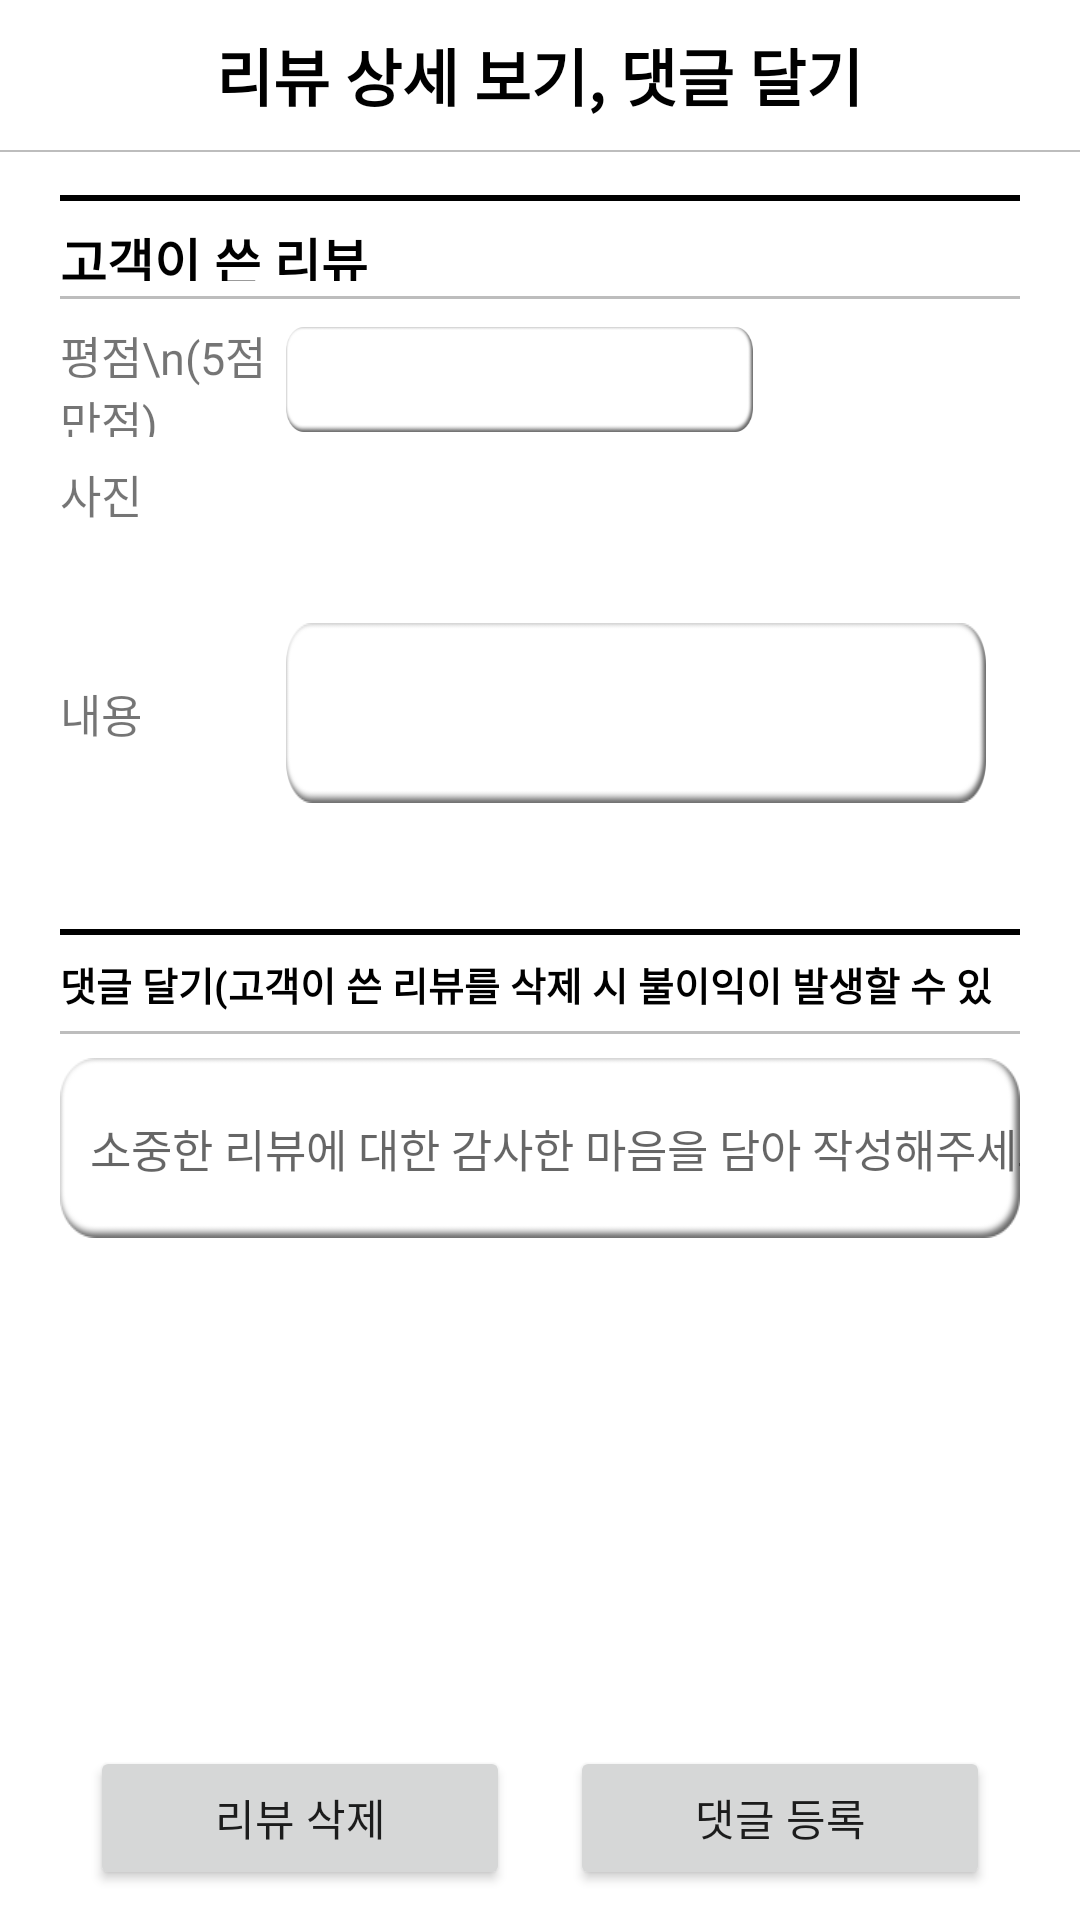

Reconstruct the res/layout file that produces this screen, plus the resources it refers to.
<!-- AndroidManifest.xml: application theme Theme.Ui21 -->
<!-- res/layout/activity_review.xml -->
<?xml version="1.0" encoding="utf-8"?>
<LinearLayout xmlns:android="http://schemas.android.com/apk/res/android"
    xmlns:tools="http://schemas.android.com/tools"
    android:orientation="vertical"
    android:layout_width="match_parent"
    android:layout_height="match_parent"
    android:background="#FFFFFF"
    android:weightSum="2560">

    <LinearLayout
        android:gravity="center"
        android:orientation="horizontal"
        android:layout_width="match_parent"
        android:layout_height="0dp"
        android:layout_weight="200"
        android:weightSum="1440">

        <TextView
            android:id="@+id/mainText"
            android:layout_width="wrap_content"
            android:layout_height="wrap_content"
            android:text="리뷰 상세 보기, 댓글 달기"
            android:textAlignment="center"
            android:textSize="10pt"
            android:textColor="#000000"
            android:textStyle="bold" />

    </LinearLayout>

    <LinearLayout
        android:layout_width="match_parent"
        android:layout_height="0dp"
        android:layout_weight="60">

        <View
            android:layout_width="match_parent"
            android:layout_height="0.7dp"
            android:background="#BDBDBD"/>

    </LinearLayout>
    <LinearLayout
        android:orientation="vertical"
        android:layout_width="wrap_content"
        android:layout_height="0dp"
        android:layout_weight="2300"
        android:layout_marginLeft="20dp"
        android:layout_marginRight="20dp">

        <LinearLayout
            android:layout_width="match_parent"
            android:layout_height="0dp"
            android:layout_weight="50">

            <View
                android:layout_width="match_parent"
                android:layout_height="2dp"
                android:background="#000000"/>

        </LinearLayout>

        <LinearLayout
            android:layout_width="match_parent"
            android:layout_height="0dp"
            android:layout_weight="110"
            android:layout_marginBottom="5dp">

            <TextView
                android:text="고객이 쓴 리뷰"
                android:textSize="17dp"
                android:textStyle="bold"
                android:textColor="#000000"
                android:layout_width="wrap_content"
                android:layout_height="wrap_content" />

        </LinearLayout>

        <LinearLayout
            android:layout_width="match_parent"
            android:layout_height="0dp"
            android:layout_weight="50">

            <View
                android:layout_width="match_parent"
                android:layout_height="1dp"
                android:background="#BDBDBD"/>

        </LinearLayout>

        <LinearLayout
            android:layout_width="match_parent"
            android:layout_height="0dp"
            android:layout_weight="210"
            android:weightSum="1440">

            <LinearLayout
                android:gravity="center_vertical"
                android:layout_width="0dp"
                android:layout_height="match_parent"
                android:layout_weight="340">

                <TextView
                    android:text="평점\n(5점 만점)"
                    android:textSize="15dp"
                    android:layout_width="wrap_content"
                    android:layout_height="wrap_content" />

            </LinearLayout>

            <LinearLayout
                android:gravity="center"
                android:layout_width="0dp"
                android:layout_height="match_parent"
                android:layout_weight="700">

                <TextView
                    android:id="@+id/review_star"
                    android:layout_width="wrap_content"
                    android:layout_height="35dp"
                    android:background="@drawable/modify_edit"
                    android:paddingLeft="10dp"
                    android:singleLine="true"
                    android:textCursorDrawable="@drawable/cursor"
                    android:textSize="15dp"
                    tools:ignore="TouchTargetSizeCheck" />

            </LinearLayout>



        </LinearLayout>

        <LinearLayout
            android:layout_width="match_parent"
            android:layout_height="0dp"
            android:layout_weight="210"
            android:weightSum="1440">


            <LinearLayout
                android:gravity="center_vertical"
                android:layout_width="0dp"
                android:layout_height="match_parent"
                android:layout_weight="340">

                <TextView
                    android:text="사진"
                    android:textSize="15dp"
                    android:layout_width="wrap_content"
                    android:layout_height="wrap_content" />

            </LinearLayout>

            <LinearLayout
                android:gravity="center"
                android:layout_width="0dp"
                android:layout_height="match_parent"
                android:layout_weight="700">

                <ImageView
                    android:id="@+id/review_img"
                    android:layout_width="wrap_content"
                    android:layout_height="wrap_content"
                    android:paddingLeft="10dp"
                    android:textSize="15dp"/>

            </LinearLayout>

        </LinearLayout>


        <LinearLayout
            android:layout_width="match_parent"
            android:layout_height="70dp"
            android:layout_weight="210"
            android:weightSum="1440">


            <LinearLayout
                android:gravity="center_vertical"
                android:layout_width="0dp"
                android:layout_height="match_parent"
                android:layout_weight="340">

                <TextView
                    android:text="내용"
                    android:textSize="15dp"
                    android:layout_width="wrap_content"
                    android:layout_height="wrap_content" />

            </LinearLayout>

            <LinearLayout
                android:gravity="center"
                android:layout_width="0dp"
                android:layout_height="match_parent"
                android:layout_weight="1050">

                <TextView
                    android:id="@+id/cus_menu_review"
                    android:background="@drawable/modify_edit"
                    android:layout_width="wrap_content"
                    android:paddingLeft="10dp"
                    android:layout_height="60dp"
                    android:maxLength="11"
                    android:textSize="15dp"
                    android:textCursorDrawable="@drawable/cursor"
                    android:singleLine="true"/>

            </LinearLayout>

        </LinearLayout>



        <LinearLayout
            android:layout_width="match_parent"
            android:layout_height="0dp"
            android:layout_weight="100">

        </LinearLayout>


        <LinearLayout
            android:layout_width="match_parent"
            android:layout_height="0dp"
            android:layout_weight="50">

            <View
                android:layout_width="match_parent"
                android:layout_height="2dp"
                android:background="#000000"/>

        </LinearLayout>

        <LinearLayout
            android:layout_width="match_parent"
            android:layout_height="0dp"
            android:layout_weight="110"
            android:layout_marginBottom="5dp">

            <TextView
                android:text="댓글 달기(고객이 쓴 리뷰를 삭제 시 불이익이 발생할 수 있습니다.)"
                android:textSize="13dp"
                android:textStyle="bold"
                android:textColor="#000000"
                android:layout_width="wrap_content"
                android:layout_height="match_parent"
                />

        </LinearLayout>

        <LinearLayout
            android:layout_width="match_parent"
            android:layout_height="0dp"
            android:layout_weight="50">

            <View
                android:layout_width="match_parent"
                android:layout_height="1dp"
                android:background="#BDBDBD"/>

        </LinearLayout>


        <androidx.appcompat.widget.LinearLayoutCompat
            android:layout_width="match_parent"
            android:layout_height="0dp"
            android:layout_weight="1200"
            android:orientation="vertical">

            <LinearLayout
                android:orientation="horizontal"
                android:layout_width="match_parent"
                android:layout_height="wrap_content"
                >

                <LinearLayout
                    android:gravity="center"
                    android:layout_width="0dp"
                    android:layout_height="match_parent"
                    android:layout_weight="1050"
                    android:orientation="vertical">

                    <EditText
                        android:hint="소중한 리뷰에 대한 감사한 마음을 담아 작성해주세요."
                        android:id="@+id/comment"
                        android:background="@drawable/modify_edit"
                        android:layout_width="wrap_content"
                        android:paddingLeft="10dp"
                        android:layout_height="60dp"
                        android:maxLength="11"
                        android:textSize="15dp"
                        android:textCursorDrawable="@drawable/cursor"
                        android:singleLine="true"/>
                    <ListView
                        android:layout_width="match_parent"
                        android:layout_height="match_parent"
                        android:id="@+id/comment_lv"/>

                </LinearLayout>

            </LinearLayout>

        </androidx.appcompat.widget.LinearLayoutCompat>

        <LinearLayout
            android:layout_width="match_parent"
            android:layout_height="wrap_content"
            android:orientation="horizontal">

            <Button
                android:id="@+id/delete_review"
                android:layout_width="0dp"
                android:layout_height="wrap_content"
                android:layout_weight="1"
                android:layout_margin="10dp"
                android:text="리뷰 삭제"
                android:textSize="7pt"
                android:onClick="onClick" />

            <Button
                android:id="@+id/comment_complete"
                android:layout_width="0dp"
                android:layout_height="wrap_content"
                android:layout_weight="1"
                android:layout_margin="10dp"
                android:text="댓글 등록"
                android:textSize="7pt"
                android:onClick="onClick" />
        </LinearLayout>
    </LinearLayout>
</LinearLayout>
<!-- resources referenced by this layout -->
<resources>
  <!-- drawable modify_edit: png bitmap (drawable-v24, 3410 bytes) -->
  <style name="Theme.Ui21" parent="Theme.MaterialComponents.DayNight.DarkActionBar">
          
          <item name="colorPrimary">@color/colorPrimary</item>
          <item name="colorPrimaryVariant">@color/colorPrimary</item>
          <item name="colorOnPrimary">@color/white</item>
          
          <item name="colorSecondary">@color/colorPrimaryDark</item>
          <item name="colorSecondaryVariant">@color/colorPrimaryDark</item>
          <item name="colorOnSecondary">@color/black</item>
          
          <item name="android:statusBarColor" tools:targetApi="l">?attr/colorPrimaryVariant</item>
          
  
          
  
  
      </style>
  <color name="colorPrimary">@android:color/darker_gray</color>
  <color name="white">#FFFFFF</color>
  <color name="colorPrimaryDark">#FFE68B</color> // 상태바 색상
  <color name="black">#000000</color>
</resources>
